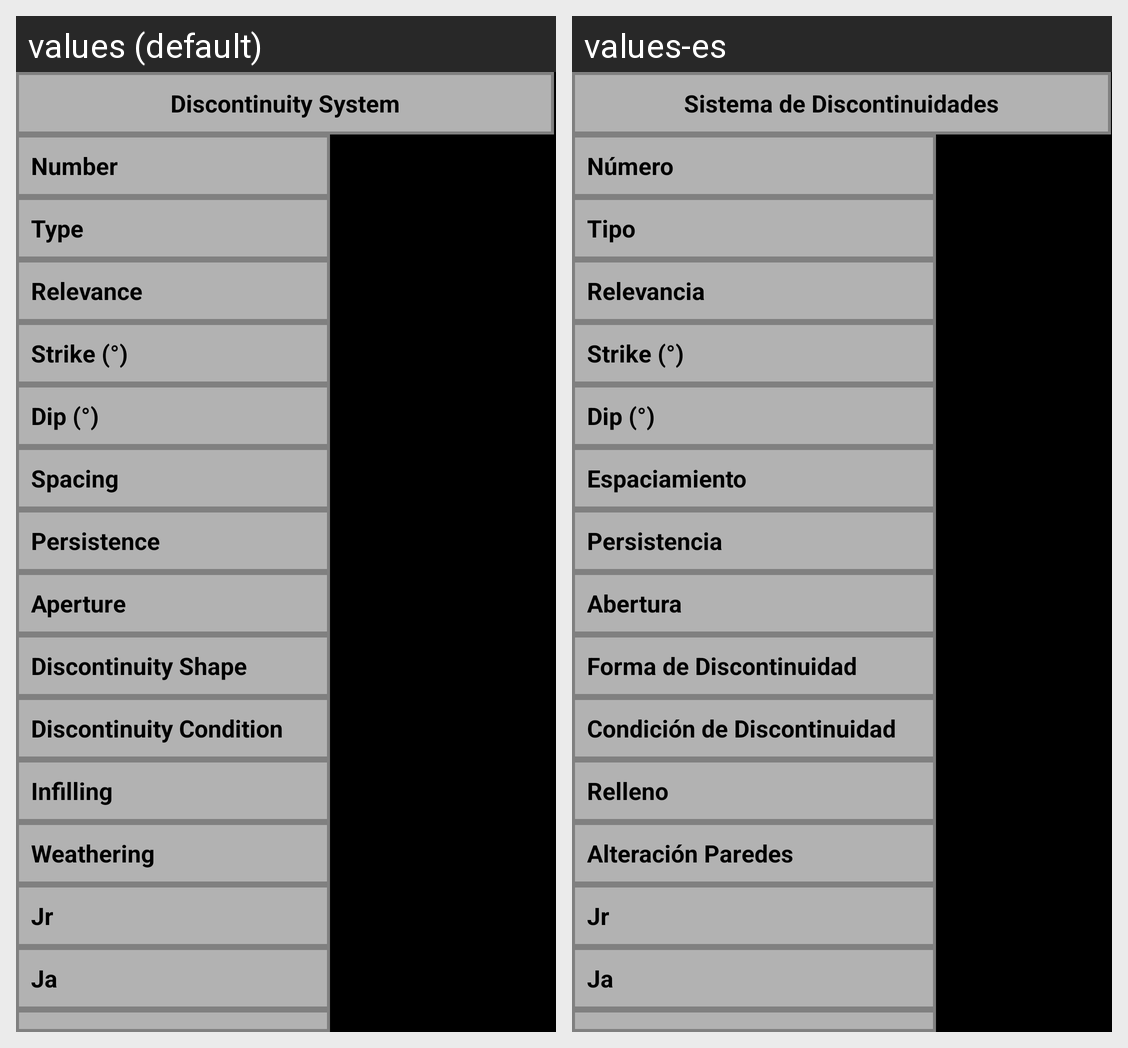

For this localized Android screen grid, give each drawn string resource with its value in every locale shown.
Android screen res/layout/summary_report_discontinuidades.xml rendered under 2 locales, left to right: values (default), values-es. Device: Nexus 5 (rendered at 1080×1920; each locale shown at half size, 540×960, under a caption strip naming it); theme CustomAppTheme.
Strings drawn on this screen, with the default value and each locale's value (text and hints the layout hard-codes, and strings that could not be matched under every locale, appear in the picture but are not listed):

report_discontinuidades
  values: Discontinuity System
  values-es: Sistema de Discontinuidades

report_disc_numero
  values: Number
  values-es: Número

report_disc_tipo
  values: Type
  values-es: Tipo

report_disc_relevancia
  values: Relevance
  values-es: Relevancia

report_disc_dip_dir
  values: Strike (°)
  values-es: Strike (°)

report_disc_dip
  values: Dip (°)
  values-es: Dip (°)

report_disc_espaciamiento
  values: Spacing
  values-es: Espaciamiento

report_disc_persistencia
  values: Persistence
  values-es: Persistencia

report_disc_abertura
  values: Aperture
  values-es: Abertura

report_disc_forma
  values: Discontinuity Shape
  values-es: Forma de Discontinuidad

report_disc_condicion
  values: Discontinuity Condition
  values-es: Condición de Discontinuidad

report_disc_relleno
  values: Infilling
  values-es: Relleno

report_disc_alt_paredes
  values: Weathering
  values-es: Alteración Paredes

report_disc_jr
  values: Jr
  values-es: Jr  [not translated; the default value is used]

report_disc_ja
  values: Ja
  values-es: Ja  [not translated; the default value is used]
